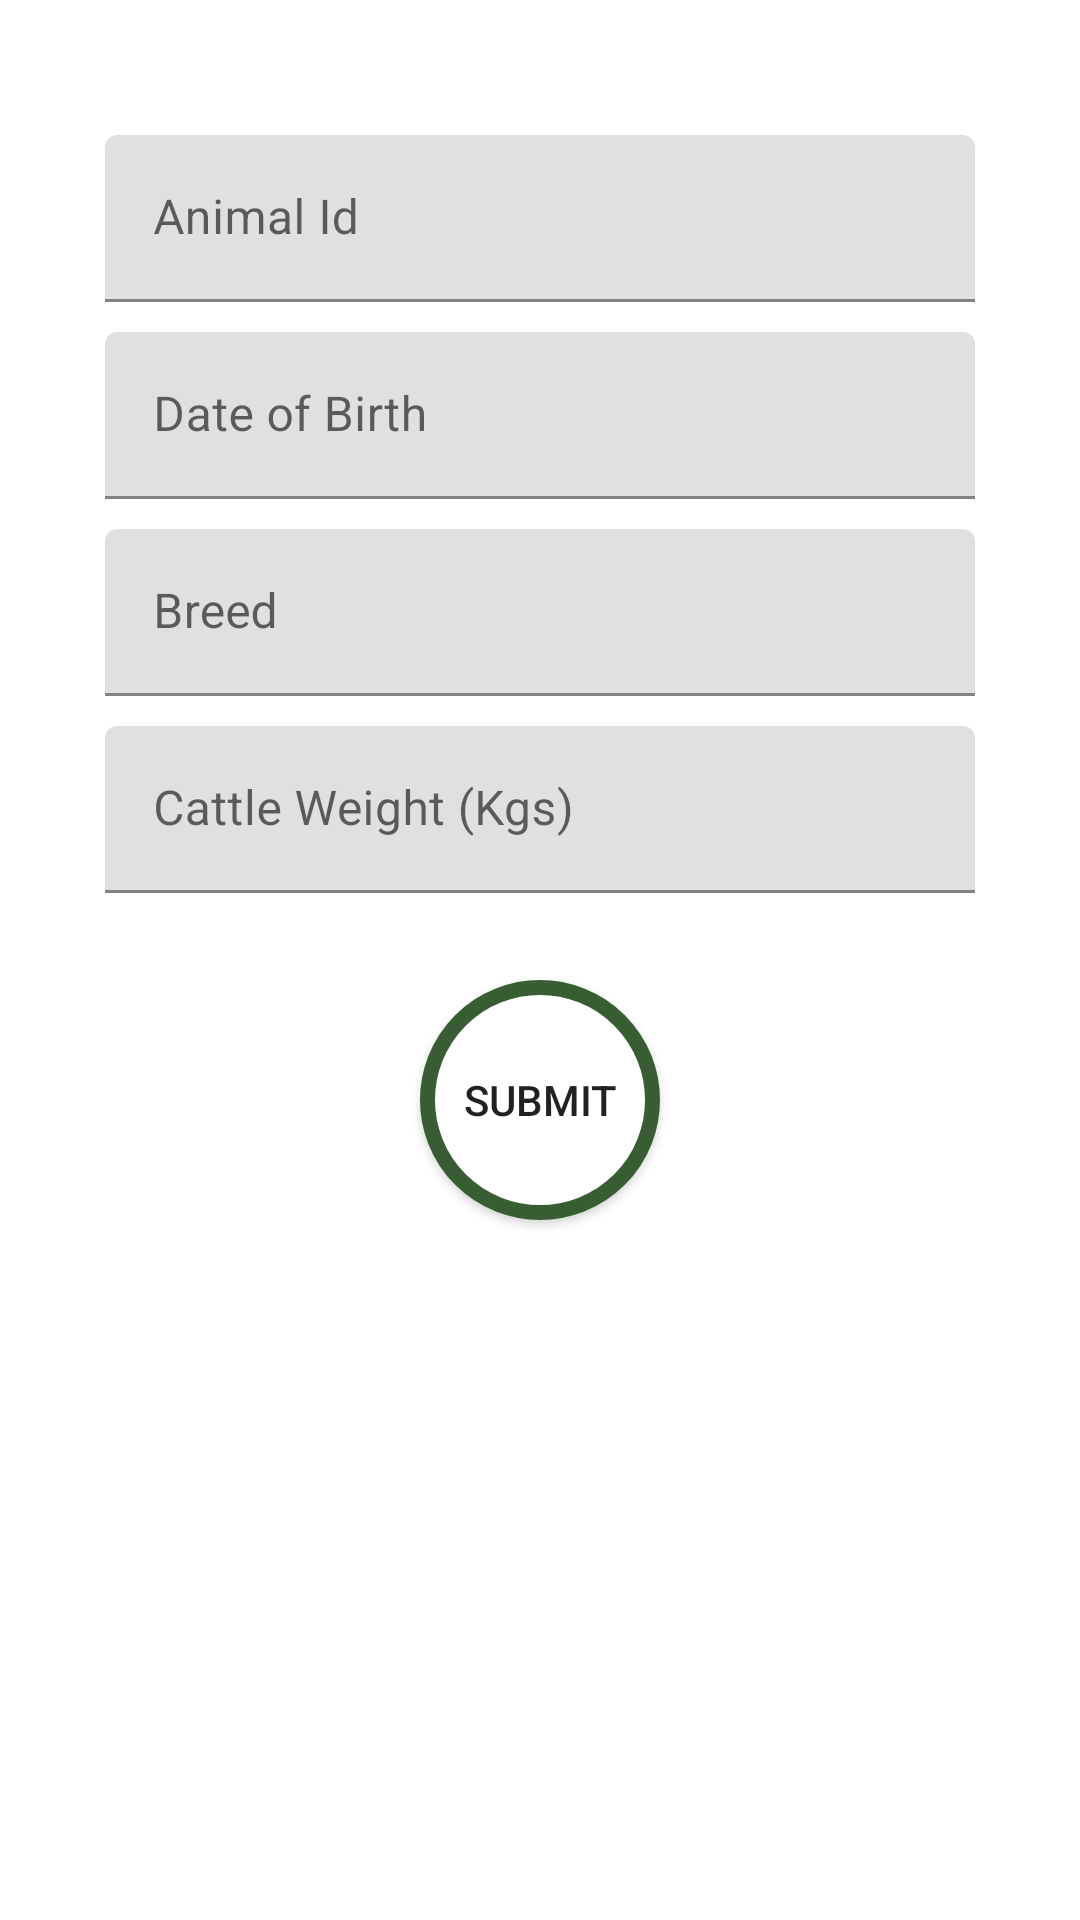

Reconstruct the res/layout file that produces this screen, plus the resources it refers to.
<!-- AndroidManifest.xml: fallback theme Theme.MaterialComponents.DayNight.NoActionBar -->
<!-- res/layout/add_heifer.xml -->
<ScrollView
    xmlns:android="http://schemas.android.com/apk/res/android"
    xmlns:tools="http://schemas.android.com/tools"
    android:layout_width="fill_parent"
    android:id="@+id/rootView"
    android:layout_height="fill_parent"
    android:fitsSystemWindows="true">


    <RelativeLayout
        android:layout_width="match_parent"
        android:layout_height="match_parent"
        android:paddingLeft="5dp"
        android:paddingRight="5dp"
        android:paddingTop="5dp"
        android:paddingBottom="5dp"
        tools:context=".add_records.Add_Breed">


        <LinearLayout

            android:orientation="vertical"
            android:padding="30dp"
            android:layout_width="match_parent"
            android:layout_height="wrap_content"
            android:paddingLeft="24dp"
            android:paddingRight="24dp"
            android:layout_alignParentBottom="true"
            android:layout_alignParentLeft="true"
            android:layout_alignParentStart="true">

            <LinearLayout
                android:orientation="horizontal"
                android:id="@+id/menu"
                android:layout_width="match_parent"
                android:layout_height="wrap_content">



            </LinearLayout>

            <android.support.design.widget.TextInputLayout
                android:layout_width="match_parent"
                android:layout_height="wrap_content"
                android:layout_marginTop="10dp"
                android:layout_marginBottom="5dp">

                <EditText android:id="@+id/cow_name_heifer"
                    android:layout_width="match_parent"
                    android:layout_height="wrap_content"
                    android:textColor="@color/black_20"
                    android:inputType="text"
                    android:hint="Animal Id" />

            </android.support.design.widget.TextInputLayout>

            <android.support.design.widget.TextInputLayout
                android:layout_width="match_parent"
                android:layout_height="wrap_content"
                android:layout_marginTop="5dp"
                android:layout_marginBottom="5dp">

                <EditText android:id="@+id/dam_type"
                    android:layout_width="match_parent"
                    android:layout_height="wrap_content"
                    android:textColor="@color/black_20"
                    android:inputType="text"
                    android:hint="Date of Birth"/>
            </android.support.design.widget.TextInputLayout>

            <android.support.design.widget.TextInputLayout
                android:layout_width="match_parent"
                android:layout_height="wrap_content"
                android:layout_marginTop="5dp"
                android:layout_marginBottom="5dp">
                <EditText android:id="@+id/feeding_behaviour"
                    android:layout_width="match_parent"
                    android:layout_height="wrap_content"
                    android:textColor="@color/black_20"
                    android:inputType="text"
                    android:hint="Breed"/>
            </android.support.design.widget.TextInputLayout>

            <android.support.design.widget.TextInputLayout
                android:layout_width="match_parent"
                android:layout_height="wrap_content"
                android:layout_marginTop="5dp"
                android:layout_marginBottom="5dp">
                <EditText android:id="@+id/heifer_weight"
                    android:layout_width="match_parent"
                    android:layout_height="wrap_content"
                    android:textColor="@color/black_20"
                    android:inputType="numberDecimal"
                    android:hint="Cattle Weight (Kgs)"/>
            </android.support.design.widget.TextInputLayout>


            <android.support.v7.widget.AppCompatButton
                android:id="@+id/btn_add_heifer"
                android:background="@drawable/round_button_bg"
                android:layout_width="80dp"
                android:layout_height="80dp"
                android:layout_marginTop="24dp"
                android:textAlignment="center"
                android:layout_gravity="center_horizontal"
                android:layout_marginBottom="24dp"
                android:padding="12dp"
                android:text="Submit"/>
        </LinearLayout>


    </RelativeLayout>

</ScrollView>
<!-- resources referenced by this layout -->
<resources>
  <color name="black_20">#18102C</color>
  <!-- drawable round_button_bg (drawable) -->
  <?xml version="1.0" encoding="utf-8"?>
  <selector xmlns:android="http://schemas.android.com/apk/res/android">
      <item>
          <shape android:shape="oval">
              <stroke android:color="@color/primary" android:width="5dp" />
              <solid android:color="@color/white"/>
              <size android:width="100dp" android:height="100dp"/>
          </shape>
      </item>
  
  </selector>
  <color name="primary">#395D33</color>
  <color name="white">#FFFFFFFF</color>
</resources>
